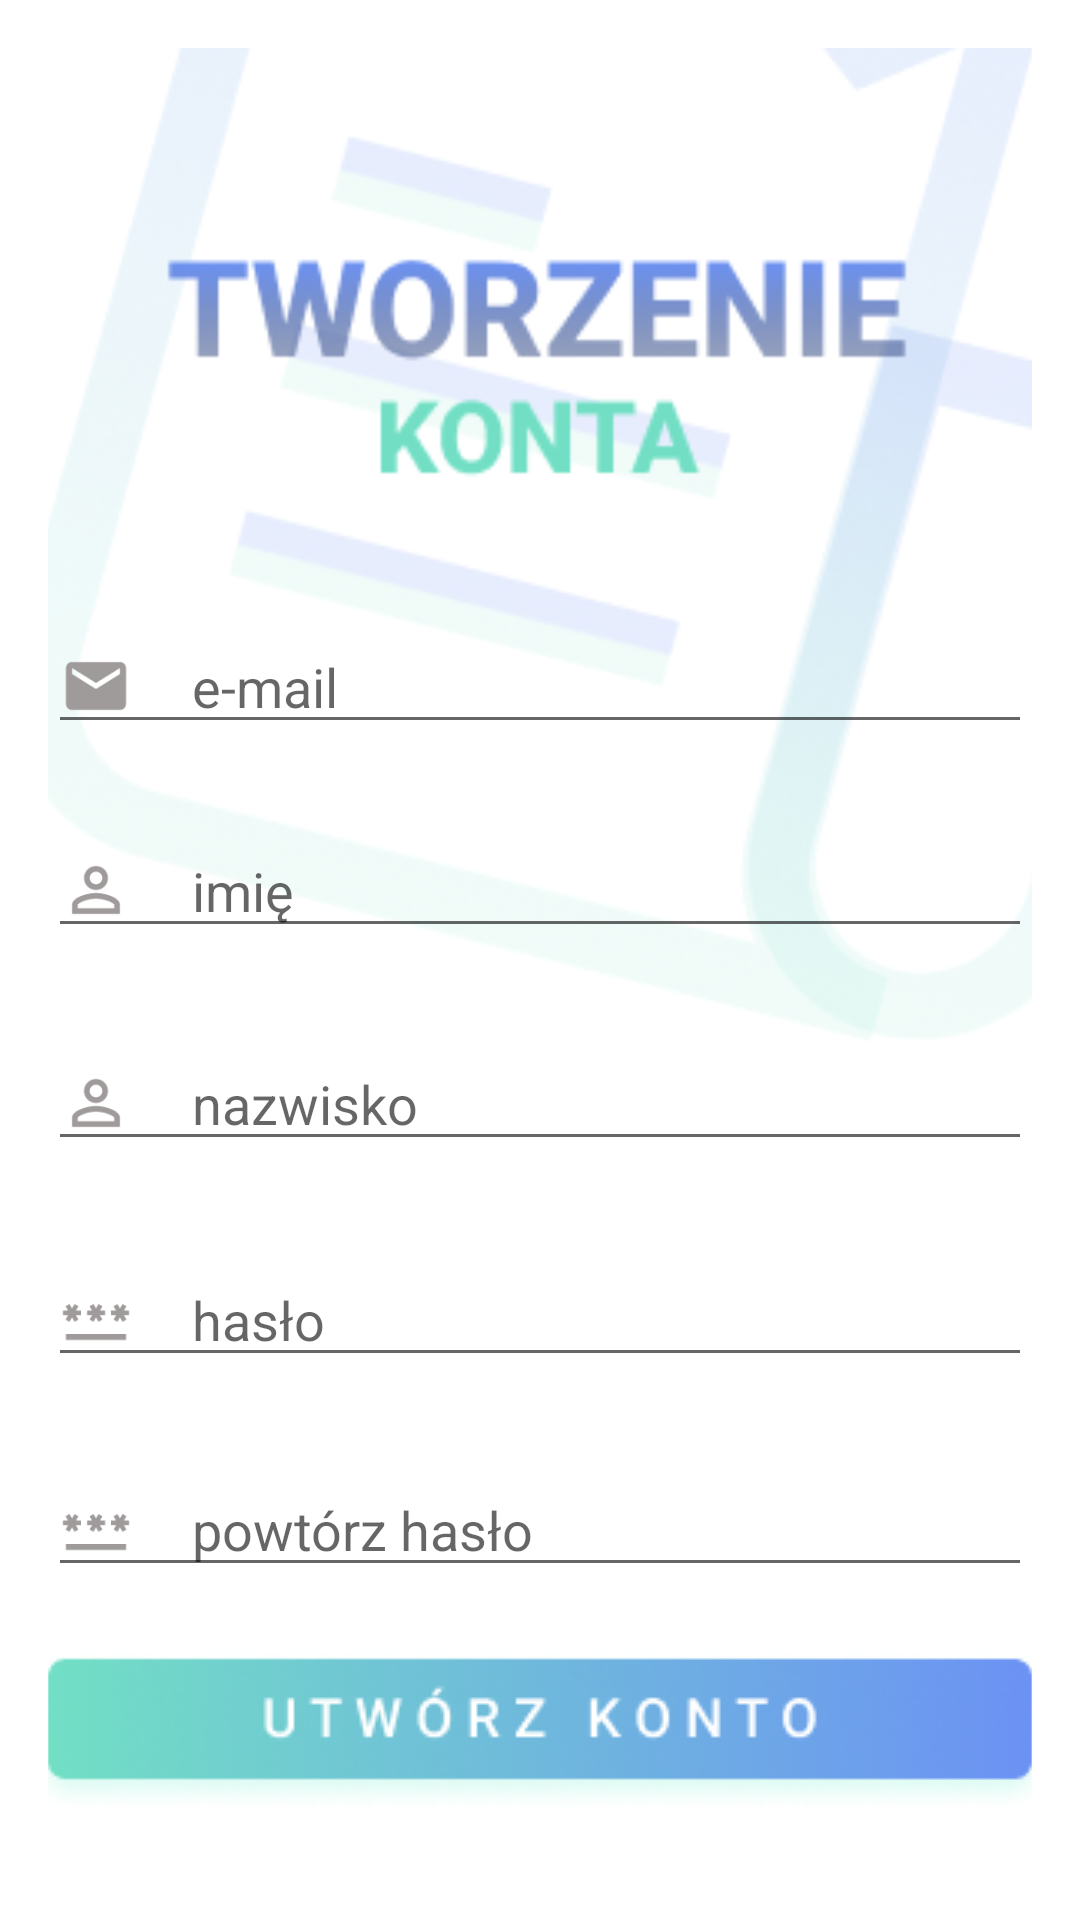

Android layout source for this screen:
<!-- AndroidManifest.xml: application theme Theme.FakturApp -->
<!-- res/layout/activity_register.xml -->
<?xml version="1.0" encoding="utf-8"?>
<androidx.constraintlayout.widget.ConstraintLayout xmlns:android="http://schemas.android.com/apk/res/android"
    xmlns:app="http://schemas.android.com/apk/res-auto"
    xmlns:tools="http://schemas.android.com/tools"
    android:layout_width="match_parent"
    android:layout_height="match_parent"
    android:padding="16dp">

    <ImageView
        android:id="@+id/imageView4"
        android:layout_width="448dp"
        android:layout_height="561dp"
        android:layout_marginTop="17dp"
        android:layout_marginBottom="137dp"
        app:layout_constraintBottom_toBottomOf="parent"
        app:layout_constraintEnd_toEndOf="parent"
        app:layout_constraintHorizontal_bias="0.513"
        app:layout_constraintStart_toStartOf="parent"
        app:layout_constraintTop_toTopOf="parent"
        app:layout_constraintVertical_bias="1.0"
        app:srcCompat="@drawable/createbackground" />

    <EditText
        android:id="@+id/email"
        android:layout_width="match_parent"
        android:layout_height="wrap_content"
        android:layout_marginBottom="376dp"
        android:drawableLeft="@drawable/baseline_email_24"
        android:drawablePadding="20dp"
        android:ems="10"
        android:hint="e-mail"
        android:inputType="textEmailAddress"
        app:layout_constraintBottom_toBottomOf="parent"
        tools:layout_editor_absoluteX="91dp" />

    <EditText
        android:id="@+id/editTextTextPersonName"
        android:layout_width="match_parent"
        android:layout_height="wrap_content"
        android:layout_marginBottom="308dp"
        android:drawableLeft="@drawable/baseline_person_outline_24"
        android:drawablePadding="20dp"
        android:ems="10"
        android:hint="imię"
        android:inputType="textPersonName"
        app:layout_constraintBottom_toBottomOf="parent"
        tools:layout_editor_absoluteX="91dp" />

    <EditText

        android:id="@+id/editTextTextPersonName2"
        android:layout_width="match_parent"
        android:layout_height="wrap_content"
        android:layout_marginBottom="237dp"
        android:drawableLeft="@drawable/baseline_person_outline_24"
        android:drawablePadding="20dp"
        android:ems="10"
        android:hint="nazwisko"
        android:inputType="textPersonName"
        app:layout_constraintBottom_toBottomOf="parent"
        tools:layout_editor_absoluteX="94dp" />


    <EditText
        android:id="@+id/password"
        android:layout_width="match_parent"
        android:layout_height="wrap_content"
        android:layout_marginBottom="165dp"
        android:drawableLeft="@drawable/baseline_password_24"
        android:drawablePadding="20dp"
        android:ems="10"
        android:hint="hasło"
        android:inputType="textPassword"
        app:layout_constraintBottom_toBottomOf="parent"
        tools:layout_editor_absoluteX="91dp" />

    <EditText
        android:id="@+id/confirm_password"
        android:layout_width="match_parent"
        android:layout_height="wrap_content"
        android:layout_marginBottom="95dp"
        android:drawableLeft="@drawable/baseline_password_24"
        android:drawablePadding="20dp"
        android:ems="10"
        android:hint="powtórz hasło"
        android:inputType="textPassword"
        app:layout_constraintBottom_toBottomOf="parent"
        tools:layout_editor_absoluteX="91dp" />

    <ImageButton
        android:id="@+id/buttonReg"
        android:layout_width="wrap_content"
        android:layout_height="wrap_content"
        android:layout_marginBottom="19dp"
        android:background="@android:color/transparent"
        app:layout_constraintBottom_toBottomOf="parent"
        app:layout_constraintEnd_toEndOf="parent"
        app:layout_constraintHorizontal_bias="0.5"
        app:layout_constraintStart_toStartOf="parent"
        app:srcCompat="@drawable/createaccountbutton" />
</androidx.constraintlayout.widget.ConstraintLayout>
<!-- resources referenced by this layout -->
<resources>
  <!-- drawable baseline_email_24 (drawable) -->
  <vector android:height="24dp" android:tint="#A09B9B"
      android:viewportHeight="24" android:viewportWidth="24"
      android:width="24dp" xmlns:android="http://schemas.android.com/apk/res/android">
      <path android:fillColor="@android:color/white" android:pathData="M20,4L4,4c-1.1,0 -1.99,0.9 -1.99,2L2,18c0,1.1 0.9,2 2,2h16c1.1,0 2,-0.9 2,-2L22,6c0,-1.1 -0.9,-2 -2,-2zM20,8l-8,5 -8,-5L4,6l8,5 8,-5v2z"/>
  </vector>
  <!-- drawable baseline_password_24 (drawable) -->
  <vector android:height="24dp" android:tint="#A09B9B"
      android:viewportHeight="24" android:viewportWidth="24"
      android:width="24dp" xmlns:android="http://schemas.android.com/apk/res/android">
      <path android:fillColor="@android:color/white" android:pathData="M2,17h20v2H2V17zM3.15,12.95L4,11.47l0.85,1.48l1.3,-0.75L5.3,10.72H7v-1.5H5.3l0.85,-1.47L4.85,7L4,8.47L3.15,7l-1.3,0.75L2.7,9.22H1v1.5h1.7L1.85,12.2L3.15,12.95zM9.85,12.2l1.3,0.75L12,11.47l0.85,1.48l1.3,-0.75l-0.85,-1.48H15v-1.5h-1.7l0.85,-1.47L12.85,7L12,8.47L11.15,7l-1.3,0.75l0.85,1.47H9v1.5h1.7L9.85,12.2zM23,9.22h-1.7l0.85,-1.47L20.85,7L20,8.47L19.15,7l-1.3,0.75l0.85,1.47H17v1.5h1.7l-0.85,1.48l1.3,0.75L20,11.47l0.85,1.48l1.3,-0.75l-0.85,-1.48H23V9.22z"/>
  </vector>
  <!-- drawable baseline_person_outline_24 (drawable) -->
  <vector android:height="24dp" android:tint="#A09B9B"
      android:viewportHeight="24" android:viewportWidth="24"
      android:width="24dp" xmlns:android="http://schemas.android.com/apk/res/android">
      <path android:fillColor="@android:color/white" android:pathData="M12,5.9c1.16,0 2.1,0.94 2.1,2.1s-0.94,2.1 -2.1,2.1S9.9,9.16 9.9,8s0.94,-2.1 2.1,-2.1m0,9c2.97,0 6.1,1.46 6.1,2.1v1.1L5.9,18.1L5.9,17c0,-0.64 3.13,-2.1 6.1,-2.1M12,4C9.79,4 8,5.79 8,8s1.79,4 4,4 4,-1.79 4,-4 -1.79,-4 -4,-4zM12,13c-2.67,0 -8,1.34 -8,4v3h16v-3c0,-2.66 -5.33,-4 -8,-4z"/>
  </vector>
  <!-- drawable createaccountbutton: png bitmap (drawable, 20622 bytes) -->
  <!-- drawable createbackground: png bitmap (drawable, 74609 bytes) -->
  <style name="Theme.FakturApp" parent="Theme.MaterialComponents.DayNight.NoActionBar">
          
          <item name="colorPrimary">@color/purple_500</item>
          <item name="colorPrimaryVariant">@color/purple_700</item>
          <item name="colorOnPrimary">@color/white</item>
          
          <item name="colorSecondary">@color/teal_200</item>
          <item name="colorSecondaryVariant">@color/teal_700</item>
          <item name="colorOnSecondary">@color/black</item>
          
          <item name="android:statusBarColor">?attr/colorPrimaryVariant</item>
          
      </style>
  <!-- not gathered from this repository: default colours our renderer supplied (Android Studio template values) -->
  <color name="purple_500">#FF6200EE</color>
  <color name="purple_700">#FF3700B3</color>
  <color name="teal_200">#FF03DAC5</color>
  <color name="teal_700">#FF018786</color>
  <color name="black">#FF000000</color>
  <color name="white">#FFFFFFFF</color>
</resources>
